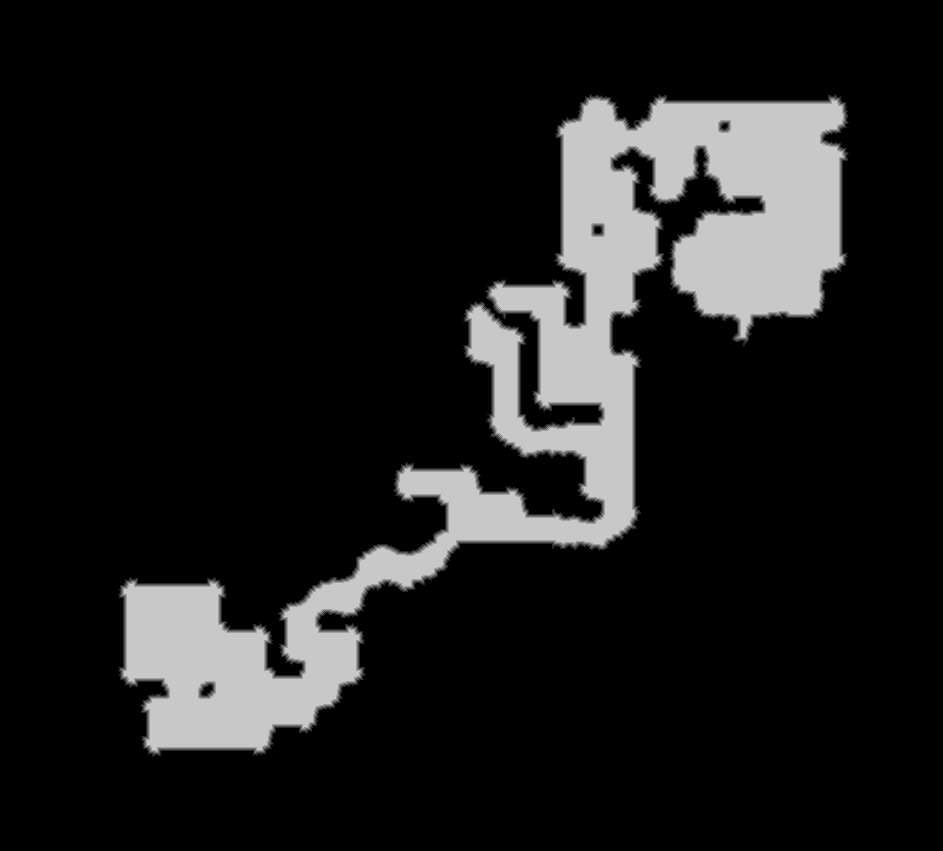

The data file committed next to this chart (first rows):
source	tdt_hull ranged
truth	truth_4d46900b3f0.tsv
width	943
height	851
nibble	0	680793
nibble	1	6338
nibble	2	5879
nibble	3	5712
nibble	4	5666
nibble	5	98105
